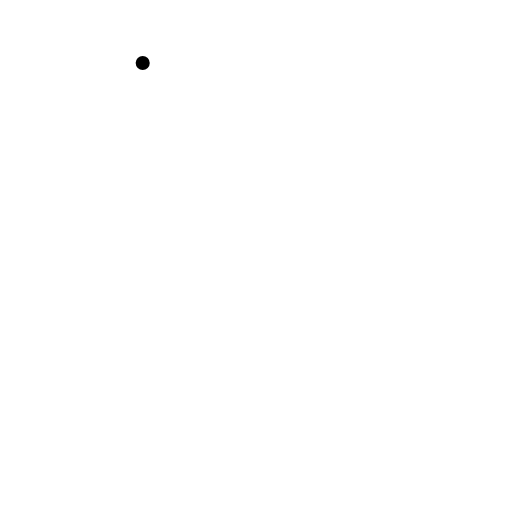
t = 0.00 s
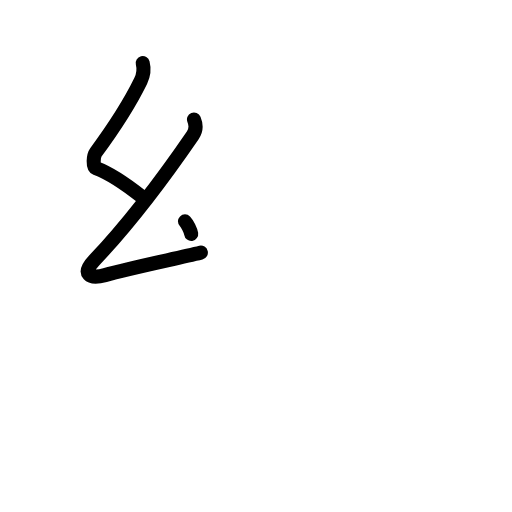
t = 2.20 s
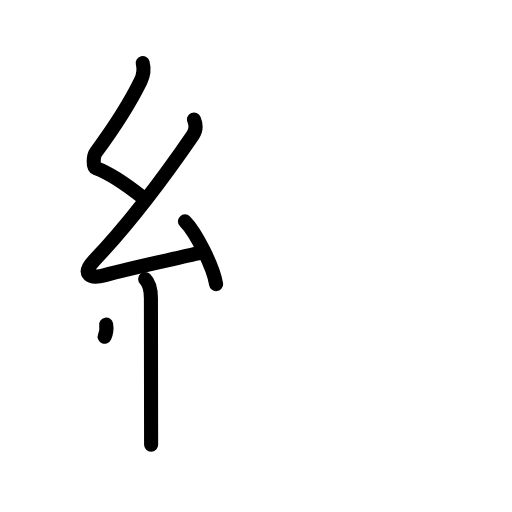
t = 4.40 s
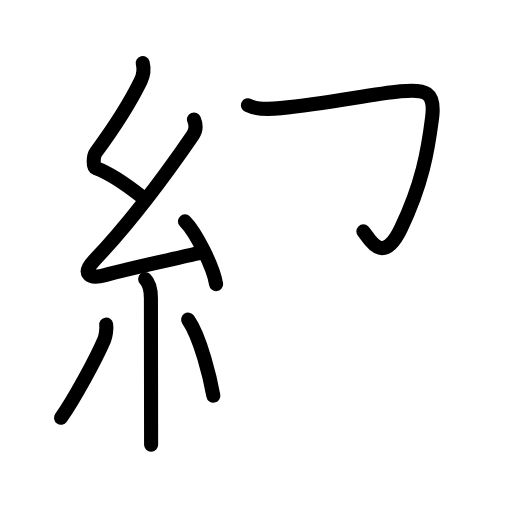
t = 6.60 s
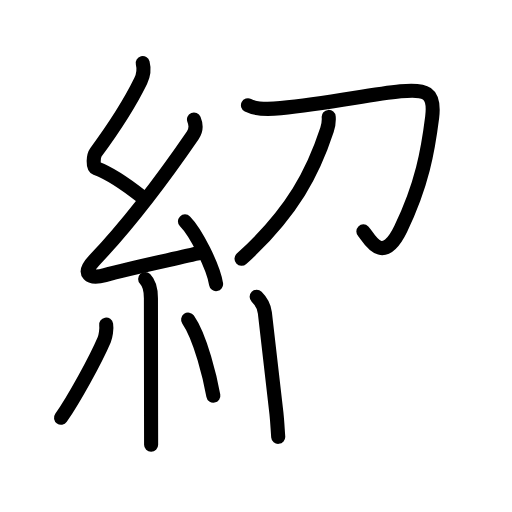
t = 8.80 s
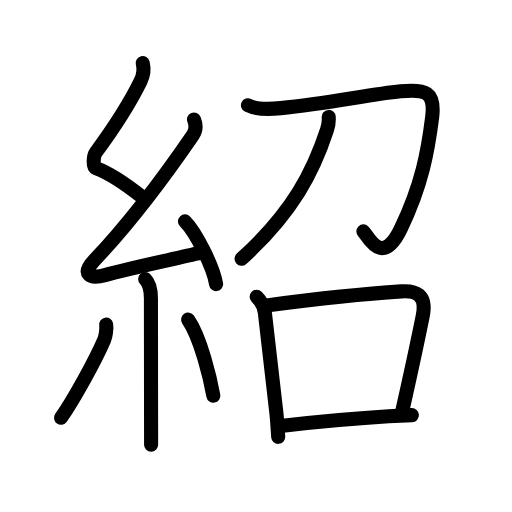
t = 11.00 s

The animated SVG that drew these frames (rendered in a browser with its animation timeline set to each time). Animation: 40 SMIL elements (animate=40); one cycle of 11.00 s.

<?xml version="1.0" encoding="UTF-8"?>
<!--
AniKanjiVG is licensed by CC-BY-SA Paul C. Sommerhoff (https://bitbucket.org/sommerhoff/anikanjivg).
AniKanjiVG uses KanjiVG which is licensed by CC-BY-SA Ulrich Apel (http://kanjivg.tagaini.net).
See also http://creativecommons.org/licenses/by-sa/3.0/
-->
<svg xmlns:kvg='http://kanjivg.tagaini.net' xmlns='http://www.w3.org/2000/svg' width='109' height='109' viewBox='0 0 109 109' style='fill:none;stroke:#000000;stroke-width:3;stroke-linecap:round;stroke-linejoin:round;' id="kvg:kanji_07d39"><g id="kvg:07d39" kvg:element="紹"><g id="kvg:07d39-g1" kvg:element="糸" kvg:position="left" kvg:radical="general"><path id="kvg:07d39-s1" kvg:type="㇜" d="M30.38,13.42c0.34,1.34,0.26,2.4-0.42,3.8c-2.33,4.78-5.08,9.15-9.55,15.22c-0.56,0.77-0.68,3.1,0,3.35c3.6,1.34,6.63,3.61,9.72,6.06"><animate attributeName="d" begin="0.0s" dur="0.25s" from="M30.38,13.42C30.38,13.42,30.38,13.42,30.38,13.42" to="M30.38,13.42c0.34,1.34,0.26,2.4-0.42,3.8" />
<animate attributeName="d" begin="0.25s" dur="0.25s" from="M30.38,13.42c0.34,1.34,0.26,2.4-0.42,3.8c0,0,0,0,0,0,0" to="M30.38,13.42c0.34,1.34,0.26,2.4-0.42,3.8c-2.33,4.78-5.08,9.15-9.55,15.22" />
<animate attributeName="d" begin="0.5s" dur="0.25s" from="M30.38,13.42c0.34,1.34,0.26,2.4-0.42,3.8c-2.33,4.78-5.08,9.15-9.55,15.22c0,0,0,0,0,0,0" to="M30.38,13.42c0.34,1.34,0.26,2.4-0.42,3.8c-2.33,4.78-5.08,9.15-9.55,15.22c-0.56,0.77-0.68,3.1,0,3.35" />
<animate attributeName="d" begin="0.75s" dur="0.25s" from="M30.38,13.42c0.34,1.34,0.26,2.4-0.42,3.8c-2.33,4.78-5.08,9.15-9.55,15.22c-0.56,0.77-0.68,3.1,0,3.35c0,0,0,0,0,0,0" to="M30.38,13.42c0.34,1.34,0.26,2.4-0.42,3.8c-2.33,4.78-5.08,9.15-9.55,15.22c-0.56,0.77-0.68,3.1,0,3.35c3.6,1.34,6.63,3.61,9.72,6.06" />
</path>
<path id="kvg:07d39-s2" kvg:type="㇜" d="M41.3,25.43c0.45,1.07,0.45,2.32-0.25,3.34c-6.14,8.96-13.36,18.59-20.99,26.66c-2.73,2.89-1.02,4.08,2.29,3.14c5.42-1.54,14.62-3.4,20.41-4.79"><animate attributeName="d" begin="1.0s" dur="0.25s" from="M41.3,25.43C41.3,25.43,41.3,25.43,41.3,25.43" to="M41.3,25.43c0.45,1.07,0.45,2.32-0.25,3.34" />
<animate attributeName="d" begin="1.25s" dur="0.25s" from="M41.3,25.43c0.45,1.07,0.45,2.32-0.25,3.34c0,0,0,0,0,0,0" to="M41.3,25.43c0.45,1.07,0.45,2.32-0.25,3.34c-6.14,8.96-13.36,18.59-20.99,26.66" />
<animate attributeName="d" begin="1.5s" dur="0.25s" from="M41.3,25.43c0.45,1.07,0.45,2.32-0.25,3.34c-6.14,8.96-13.36,18.59-20.99,26.66c0,0,0,0,0,0,0" to="M41.3,25.43c0.45,1.07,0.45,2.32-0.25,3.34c-6.14,8.96-13.36,18.59-20.99,26.66c-2.73,2.89-1.02,4.08,2.29,3.14" />
<animate attributeName="d" begin="1.75s" dur="0.25s" from="M41.3,25.43c0.45,1.07,0.45,2.32-0.25,3.34c-6.14,8.96-13.36,18.59-20.99,26.66c-2.73,2.89-1.02,4.08,2.29,3.14c0,0,0,0,0,0,0" to="M41.3,25.43c0.45,1.07,0.45,2.32-0.25,3.34c-6.14,8.96-13.36,18.59-20.99,26.66c-2.73,2.89-1.02,4.08,2.29,3.14c5.42-1.54,14.62-3.4,20.41-4.79" />
<animate attributeName="d" begin="0s" dur="1.0s" from="M-100,-100" to="M-100,-100" />
</path>
<path id="kvg:07d39-s3" kvg:type="㇔" d="M39.38,47.13c2.34,2.36,6.04,9.69,6.62,13.35"><animate attributeName="d" begin="2.0s" dur="1.0s" from="M39.38,47.13C39.38,47.13,39.38,47.13,39.38,47.13" to="M39.38,47.13c2.34,2.36,6.04,9.69,6.62,13.35" />
<animate attributeName="d" begin="0s" dur="2.0s" from="M-100,-100" to="M-100,-100" />
</path>
<path id="kvg:07d39-s4" kvg:type="㇑" d="M30.9,59.41c1,1,1.23,2.26,1.23,4.09c0,9.64,0.02,18.95,0.03,25c0.01,2.46,0.01,4.53,0.01,6.17"><animate attributeName="d" begin="3.0s" dur="0.3333333333333333s" from="M30.9,59.41C30.9,59.41,30.9,59.41,30.9,59.41" to="M30.9,59.41c1,1,1.23,2.26,1.23,4.09" />
<animate attributeName="d" begin="3.3333333333333335s" dur="0.3333333333333333s" from="M30.9,59.41c1,1,1.23,2.26,1.23,4.09c0,0,0,0,0,0,0" to="M30.9,59.41c1,1,1.23,2.26,1.23,4.09c0,9.64,0.02,18.95,0.03,25" />
<animate attributeName="d" begin="3.6666666666666665s" dur="0.3333333333333333s" from="M30.9,59.41c1,1,1.23,2.26,1.23,4.09c0,9.64,0.02,18.95,0.03,25c0,0,0,0,0,0,0" to="M30.9,59.41c1,1,1.23,2.26,1.23,4.09c0,9.64,0.02,18.95,0.03,25c0.01,2.46,0.01,4.53,0.01,6.17" />
<animate attributeName="d" begin="0s" dur="3.0s" from="M-100,-100" to="M-100,-100" />
</path>
<path id="kvg:07d39-s5" kvg:type="㇒" d="M22.6,69.1c0.16,0.94-0.12,2.54-0.41,3.22c-1.87,4.39-6.55,12.85-9.2,16.62"><animate attributeName="d" begin="4.0s" dur="0.5s" from="M22.6,69.1C22.6,69.1,22.6,69.1,22.6,69.1" to="M22.6,69.1c0.16,0.94-0.12,2.54-0.41,3.22" />
<animate attributeName="d" begin="4.5s" dur="0.5s" from="M22.6,69.1c0.16,0.94-0.12,2.54-0.41,3.22c0,0,0,0,0,0,0" to="M22.6,69.1c0.16,0.94-0.12,2.54-0.41,3.22c-1.87,4.39-6.55,12.85-9.2,16.62" />
<animate attributeName="d" begin="0s" dur="4.0s" from="M-100,-100" to="M-100,-100" />
</path>
<path id="kvg:07d39-s6" kvg:type="㇔" d="M40.05,68.04c2.68,3.83,4.74,12.72,5.37,16.19"><animate attributeName="d" begin="5.0s" dur="1.0s" from="M40.05,68.04C40.05,68.04,40.05,68.04,40.05,68.04" to="M40.05,68.04c2.68,3.83,4.74,12.72,5.37,16.19" />
<animate attributeName="d" begin="0s" dur="5.0s" from="M-100,-100" to="M-100,-100" />
</path>
</g>
<g id="kvg:07d39-g2" kvg:element="召" kvg:position="right" kvg:phon="召"><g id="kvg:07d39-g3" kvg:element="刀" kvg:position="top"><path id="kvg:07d39-s7" kvg:type="㇆" d="M52.79,22.42c1.99,1.01,4.85,0.82,6.96,0.6c10.22-1.04,18.97-2.91,25.52-3.58c5.28-0.54,7.41,0.08,6.73,5.55c-0.88,7-2.12,14.25-6.69,23.74c-3.99,8.31-6.96,1.51-7.95,0.53"><animate attributeName="d" begin="6.0s" dur="0.2s" from="M52.79,22.42C52.79,22.42,52.79,22.42,52.79,22.42" to="M52.79,22.42c1.99,1.01,4.85,0.82,6.96,0.6" />
<animate attributeName="d" begin="6.2s" dur="0.2s" from="M52.79,22.42c1.99,1.01,4.85,0.82,6.96,0.6c0,0,0,0,0,0,0" to="M52.79,22.42c1.99,1.01,4.85,0.82,6.96,0.6c10.22-1.04,18.97-2.91,25.52-3.58" />
<animate attributeName="d" begin="6.4s" dur="0.2s" from="M52.79,22.42c1.99,1.01,4.85,0.82,6.96,0.6c10.22-1.04,18.97-2.91,25.52-3.58c0,0,0,0,0,0,0" to="M52.79,22.42c1.99,1.01,4.85,0.82,6.96,0.6c10.22-1.04,18.97-2.91,25.52-3.58c5.28-0.54,7.41,0.08,6.73,5.55" />
<animate attributeName="d" begin="6.6s" dur="0.2s" from="M52.79,22.42c1.99,1.01,4.85,0.82,6.96,0.6c10.22-1.04,18.97-2.91,25.52-3.58c5.28-0.54,7.41,0.08,6.73,5.55c0,0,0,0,0,0,0" to="M52.79,22.42c1.99,1.01,4.85,0.82,6.96,0.6c10.22-1.04,18.97-2.91,25.52-3.58c5.28-0.54,7.41,0.08,6.73,5.55c-0.88,7-2.12,14.25-6.69,23.74" />
<animate attributeName="d" begin="6.8s" dur="0.2s" from="M52.79,22.42c1.99,1.01,4.85,0.82,6.96,0.6c10.22-1.04,18.97-2.91,25.52-3.58c5.28-0.54,7.41,0.08,6.73,5.55c-0.88,7-2.12,14.25-6.69,23.74c0,0,0,0,0,0,0" to="M52.79,22.42c1.99,1.01,4.85,0.82,6.96,0.6c10.22-1.04,18.97-2.91,25.52-3.58c5.28-0.54,7.41,0.08,6.73,5.55c-0.88,7-2.12,14.25-6.69,23.74c-3.99,8.31-6.96,1.51-7.95,0.53" />
<animate attributeName="d" begin="0s" dur="6.0s" from="M-100,-100" to="M-100,-100" />
</path>
<path id="kvg:07d39-s8" kvg:type="㇒" d="M69.98,24.89c0.05,0.68-0.04,1.76-0.36,2.73C66.75,36.38,62.5,45,51.42,55.1"><animate attributeName="d" begin="7.0s" dur="0.5s" from="M69.98,24.89C69.98,24.89,69.98,24.89,69.98,24.89" to="M69.98,24.89c0.05,0.68-0.04,1.76-0.36,2.73" />
<animate attributeName="d" begin="7.5s" dur="0.5s" from="M69.98,24.89c0.05,0.68-0.04,1.76-0.36,2.73c0,0,0,0,0,0,0" to="M69.98,24.89c0.05,0.68-0.04,1.76-0.36,2.73C66.75,36.38,62.5,45,51.42,55.1" />
<animate attributeName="d" begin="0s" dur="7.0s" from="M-100,-100" to="M-100,-100" />
</path>
</g>
<g id="kvg:07d39-g4" kvg:element="口" kvg:position="bottom"><path id="kvg:07d39-s9" kvg:type="㇑" d="M54.64,63.17c0.84,0.84,1.57,1.97,1.75,3.42c0.74,5.91,1.53,12.8,2.46,21.42c0.19,1.75,0.26,3.44,0.38,4.99"><animate attributeName="d" begin="8.0s" dur="0.3333333333333333s" from="M54.64,63.17C54.64,63.17,54.64,63.17,54.64,63.17" to="M54.64,63.17c0.84,0.84,1.57,1.97,1.75,3.42" />
<animate attributeName="d" begin="8.333333333333334s" dur="0.3333333333333333s" from="M54.64,63.17c0.84,0.84,1.57,1.97,1.75,3.42c0,0,0,0,0,0,0" to="M54.64,63.17c0.84,0.84,1.57,1.97,1.75,3.42c0.74,5.91,1.53,12.8,2.46,21.42" />
<animate attributeName="d" begin="8.666666666666666s" dur="0.3333333333333333s" from="M54.64,63.17c0.84,0.84,1.57,1.97,1.75,3.42c0.74,5.91,1.53,12.8,2.46,21.42c0,0,0,0,0,0,0" to="M54.64,63.17c0.84,0.84,1.57,1.97,1.75,3.42c0.74,5.91,1.53,12.8,2.46,21.42c0.19,1.75,0.26,3.44,0.38,4.99" />
<animate attributeName="d" begin="0s" dur="8.0s" from="M-100,-100" to="M-100,-100" />
</path>
<path id="kvg:07d39-s10" kvg:type="㇕b" d="M57.12,64.97c11.05-1.45,19.43-2.36,28.34-2.94c2.95-0.19,5.48,0.57,4.53,5.27c-1.37,6.82-2.24,10.82-4.35,20.19"><animate attributeName="d" begin="9.0s" dur="0.3333333333333333s" from="M57.12,64.97C57.12,64.97,57.12,64.97,57.12,64.97" to="M57.12,64.97c11.05-1.45,19.43-2.36,28.34-2.94" />
<animate attributeName="d" begin="9.333333333333334s" dur="0.3333333333333333s" from="M57.12,64.97c11.05-1.45,19.43-2.36,28.34-2.94c0,0,0,0,0,0,0" to="M57.12,64.97c11.05-1.45,19.43-2.36,28.34-2.94c2.95-0.19,5.48,0.57,4.53,5.27" />
<animate attributeName="d" begin="9.666666666666666s" dur="0.3333333333333333s" from="M57.12,64.97c11.05-1.45,19.43-2.36,28.34-2.94c2.95-0.19,5.48,0.57,4.53,5.27c0,0,0,0,0,0,0" to="M57.12,64.97c11.05-1.45,19.43-2.36,28.34-2.94c2.95-0.19,5.48,0.57,4.53,5.27c-1.37,6.82-2.24,10.82-4.35,20.19" />
<animate attributeName="d" begin="0s" dur="9.0s" from="M-100,-100" to="M-100,-100" />
</path>
<path id="kvg:07d39-s11" kvg:type="㇐b" d="M60.21,90.62c9.04-1,13.01-1.42,22.54-2c1.54-0.09,3.18-0.17,4.94-0.24"><animate attributeName="d" begin="10.0s" dur="0.5s" from="M60.21,90.62C60.21,90.62,60.21,90.62,60.21,90.62" to="M60.21,90.62c9.04-1,13.01-1.42,22.54-2" />
<animate attributeName="d" begin="10.5s" dur="0.5s" from="M60.21,90.62c9.04-1,13.01-1.42,22.54-2c0,0,0,0,0,0,0" to="M60.21,90.62c9.04-1,13.01-1.42,22.54-2c1.54-0.09,3.18-0.17,4.94-0.24" />
<animate attributeName="d" begin="0s" dur="10.0s" from="M-100,-100" to="M-100,-100" />
</path>
</g>
</g>
</g>
</svg>
